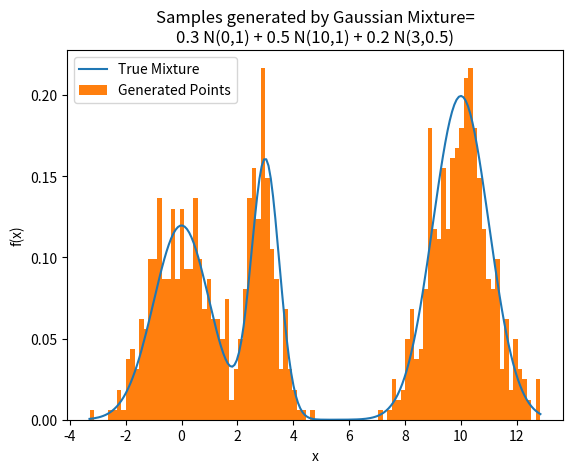

The matplotlib source for this figure:
import random
import numpy as np
import matplotlib.pyplot as plt
import scipy.stats as ss

def generateMixturePoints(mixture, mixtureProbs, nPoints):
    points = np.zeros((nPoints, 1))
    for i in range(0, nPoints):
        thisComp = np.random.choice(mixture, p=mixtureProbs)
        points[i] = np.random.normal(thisComp["mean"], thisComp["cov"])
    return points

def plotTrueMixture(mixture, mixtureProbs, points):
    xs = np.linspace(points.min(), points.max(), 200)
    ys = np.zeros_like(xs)

    for comp, w in zip(mixture, mixtureProbs):
        mean = comp["mean"]
        cov = comp["cov"]
        ys += ss.norm.pdf(xs, loc=mean, scale=cov) * w

    plt.plot(xs, ys)
    plt.hist(points,density=True,bins=100)
    plt.xlabel("x")
    plt.ylabel("f(x)")
    plt.legend(["True Mixture", "Generated Points"])
    plt.title("Samples generated by Gaussian Mixture=\n0.3 N(0,1) + 0.5 N(10,1) + 0.2 N(3,0.5)")
    # plt.savefig("GaussianMixture.png")
    plt.show()

def createGMPlot():
    mixture = [{"mean": 0, "cov": 1}, {"mean": 10, "cov": 1}, {"mean": 3, "cov": 0.5}]
    probs = [0.3, 0.5, 0.2]
    points = generateMixturePoints(mixture, probs, 1000)
    plotTrueMixture(mixture, probs, points)
    return points

def s(x,t,theta):
    return x*t*theta
def sPrime(x,t,theta):
    return t*theta

def learnNaiveScoreFunction(points,T):
    # init theta = 0
    theta = 0.1
    # learningRate
    eta = 0.01
    for i in range(1000):
        print(theta)
        thisPoint = points[0][0]
        thisT = random.sample(range(0, T), 1)[0]
        theta = theta - eta * (theta * thisPoint**2 + theta)
    return theta




if __name__ == "__main__":
    thisPoints = createGMPlot()
    # print(thisPoints)
    theta_learned = learnNaiveScoreFunction(thisPoints, 10)
    print(theta_learned)
